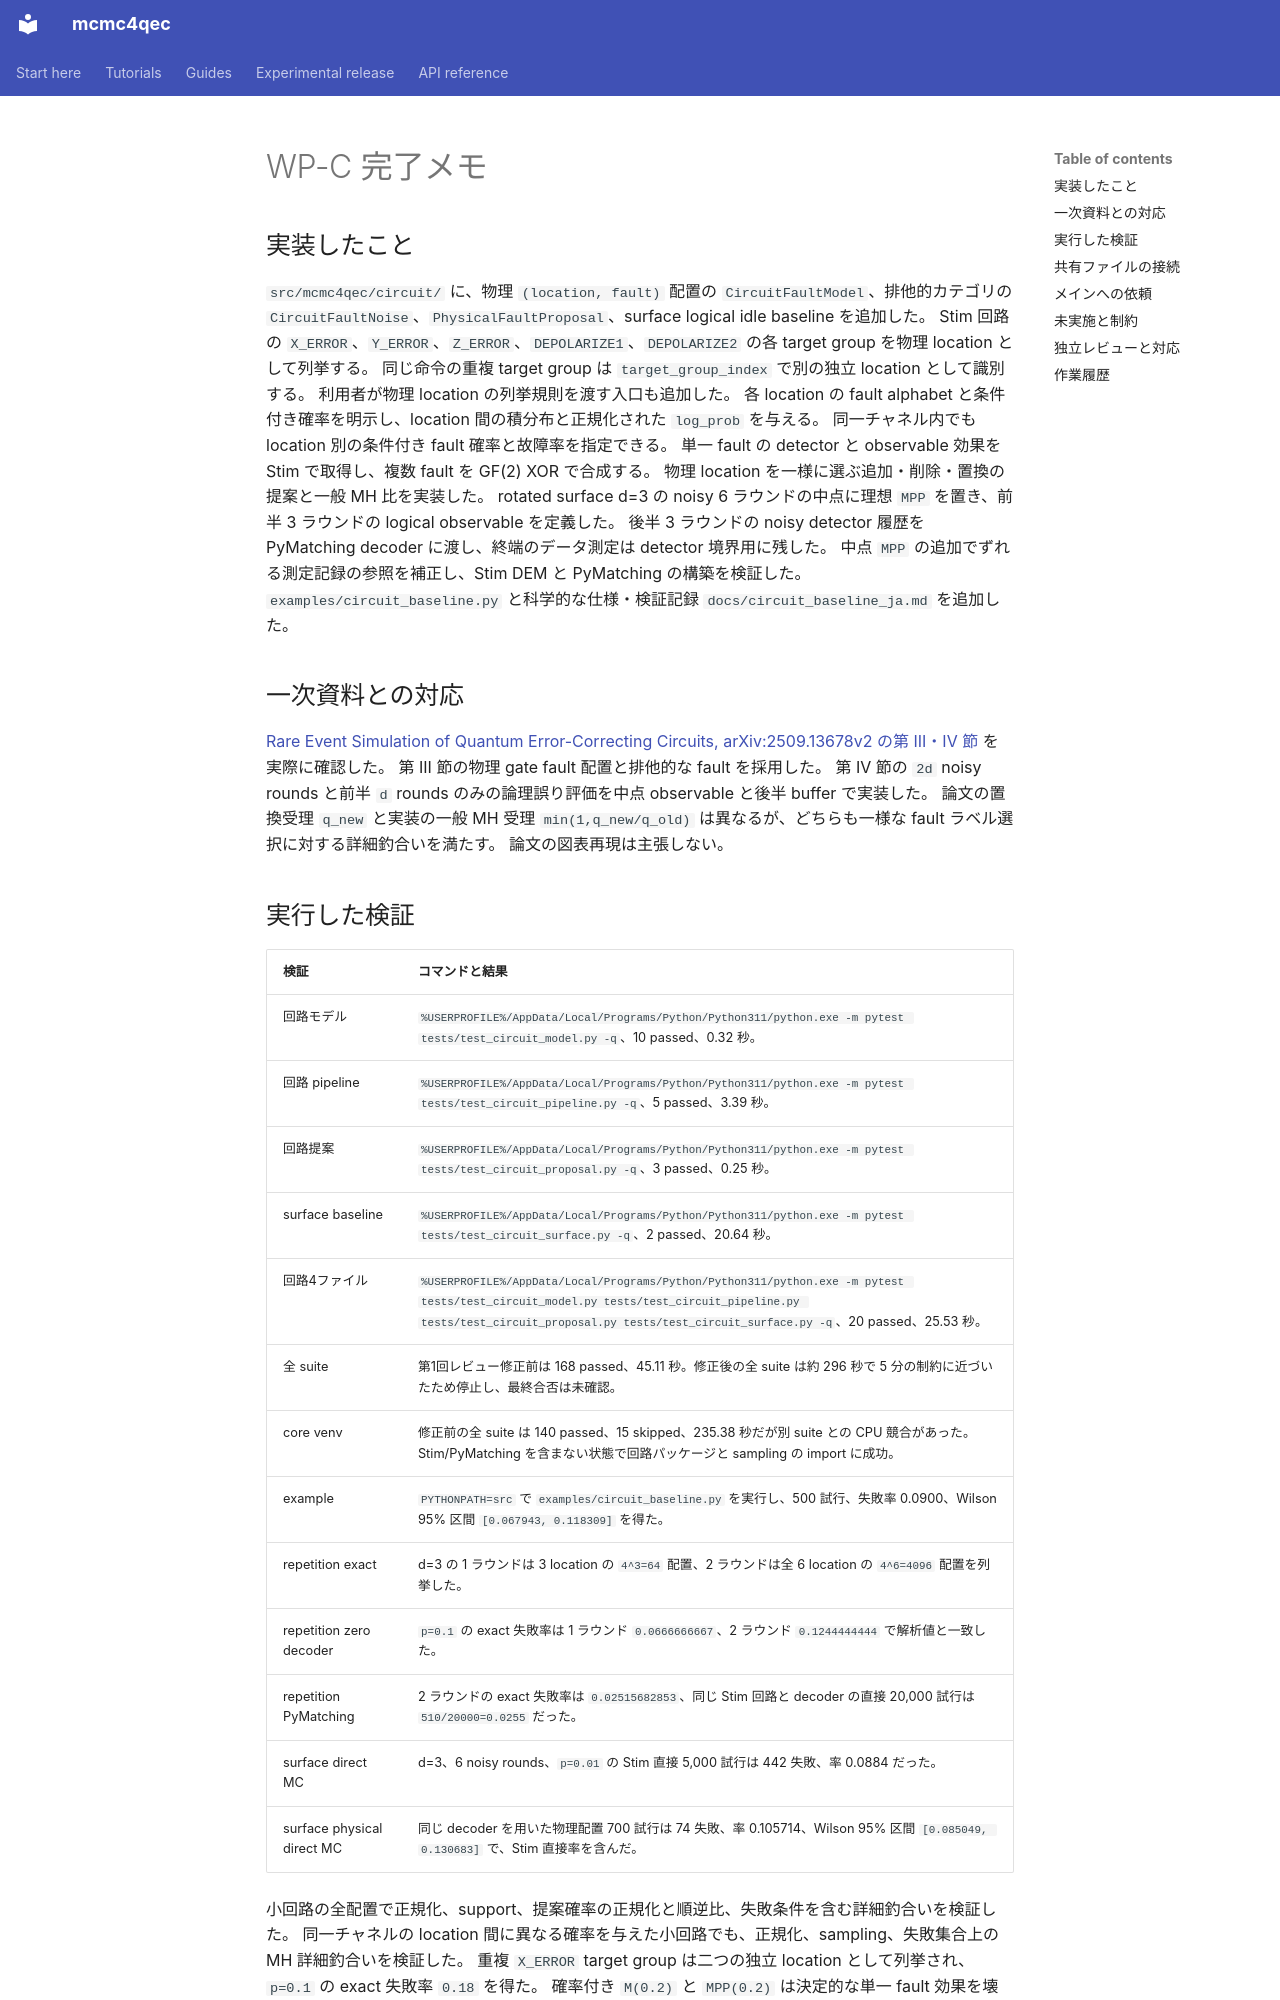

repository: junichiharuna/mcmc4qec · page: wp/C_ja/index.html · generator: mkdocs

# WP-C 完了メモ

## 実装したこと

`src/mcmc4qec/circuit/` に、物理 `(location, fault)` 配置の `CircuitFaultModel`、排他的カテゴリの `CircuitFaultNoise`、`PhysicalFaultProposal`、surface logical idle baseline を追加した。
Stim 回路の `X_ERROR`、`Y_ERROR`、`Z_ERROR`、`DEPOLARIZE1`、`DEPOLARIZE2` の各 target group を物理 location として列挙する。
同じ命令の重複 target group は `target_group_index` で別の独立 location として識別する。
利用者が物理 location の列挙規則を渡す入口も追加した。
各 location の fault alphabet と条件付き確率を明示し、location 間の積分布と正規化された `log_prob` を与える。
同一チャネル内でも location 別の条件付き fault 確率と故障率を指定できる。
単一 fault の detector と observable 効果を Stim で取得し、複数 fault を GF(2) XOR で合成する。
物理 location を一様に選ぶ追加・削除・置換の提案と一般 MH 比を実装した。
rotated surface d=3 の noisy 6 ラウンドの中点に理想 `MPP` を置き、前半 3 ラウンドの logical observable を定義した。
後半 3 ラウンドの noisy detector 履歴を PyMatching decoder に渡し、終端のデータ測定は detector 境界用に残した。
中点 `MPP` の追加でずれる測定記録の参照を補正し、Stim DEM と PyMatching の構築を検証した。
`examples/circuit_baseline.py` と科学的な仕様・検証記録 `docs/circuit_baseline_ja.md` を追加した。

## 一次資料との対応

[Rare Event Simulation of Quantum Error-Correcting Circuits, arXiv:2509.13678v2 の第 III・IV 節](https://arxiv.org/html/2509.13678v2) を実際に確認した。
第 III 節の物理 gate fault 配置と排他的な fault を採用した。
第 IV 節の `2d` noisy rounds と前半 `d` rounds のみの論理誤り評価を中点 observable と後半 buffer で実装した。
論文の置換受理 `q_new` と実装の一般 MH 受理 `min(1,q_new/q_old)` は異なるが、どちらも一様な fault ラベル選択に対する詳細釣合いを満たす。
論文の図表再現は主張しない。
